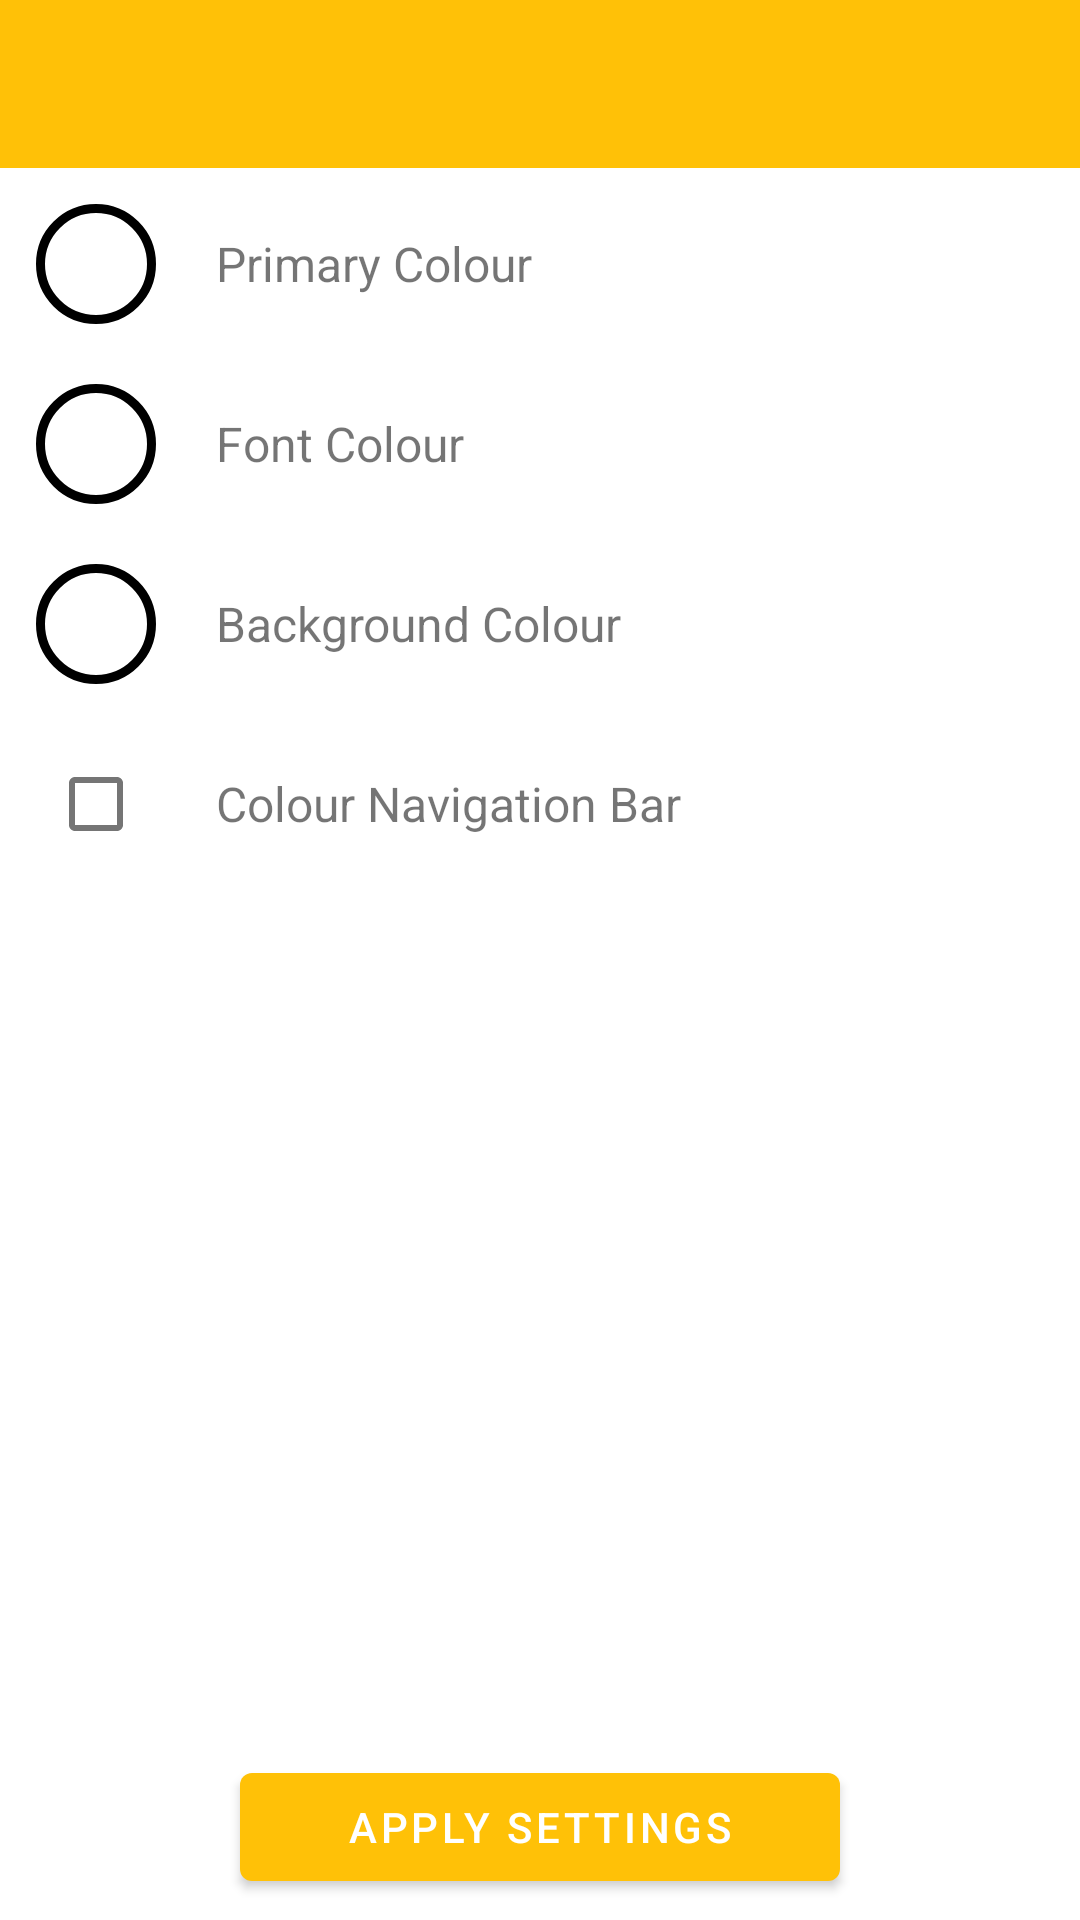

This screen was rendered from an Android layout file. Write that file and the resources it references.
<!-- AndroidManifest.xml: application theme Theme.Note_App_V1 -->
<!-- res/layout/activity_settings.xml -->
<?xml version="1.0" encoding="utf-8"?>
<androidx.constraintlayout.widget.ConstraintLayout
    xmlns:android="http://schemas.android.com/apk/res/android"
    xmlns:app="http://schemas.android.com/apk/res-auto"
    xmlns:tools="http://schemas.android.com/tools"
    android:id="@+id/setting_layout"
    android:layout_width="match_parent"
    android:layout_height="match_parent"
    tools:context=".SettingsActivity">

    <include
        android:id="@+id/include3"
        layout="@layout/toolbar_layout" />

    <LinearLayout
        android:layout_width="match_parent"
        android:layout_height="wrap_content"
        android:orientation="vertical"
        app:layout_constraintEnd_toEndOf="parent"
        app:layout_constraintStart_toStartOf="parent"
        app:layout_constraintTop_toBottomOf="@+id/include3">


        <LinearLayout
            android:layout_width="match_parent"
            android:layout_height="60dp"
            android:background="?attr/selectableItemBackground"
            android:gravity="center_vertical"
            android:onClick="showPicker1"
            android:orientation="horizontal"
            android:paddingTop="8dp"
            android:paddingBottom="4dp">

            <ImageView
                android:id="@+id/primary_imageView"
                android:layout_width="40dp"
                android:layout_height="40dp"
                android:layout_margin="12dp"
                android:background="@drawable/circle_background_border"
                android:src="@drawable/ic_black_circle" />

            <TextView
                android:id="@+id/primary_textView"
                android:layout_width="wrap_content"
                android:layout_height="wrap_content"
                android:layout_margin="8dp"
                android:text="Primary Colour"
                android:textSize="16sp" />
        </LinearLayout>

        <LinearLayout
            android:layout_width="match_parent"
            android:layout_height="60dp"
            android:background="?attr/selectableItemBackground"
            android:gravity="center_vertical"
            android:onClick="showPicker2"
            android:orientation="horizontal"
            android:paddingTop="8dp"
            android:paddingBottom="4dp">

            <ImageView
                android:id="@+id/font_imageView"
                android:layout_width="40dp"
                android:layout_height="40dp"
                android:layout_margin="12dp"
                android:background="@drawable/circle_background_border"
                android:src="@drawable/ic_black_circle" />

            <TextView
                android:id="@+id/font_textView"
                android:layout_width="wrap_content"
                android:layout_height="wrap_content"
                android:layout_margin="8dp"
                android:text="Font Colour"
                android:textSize="16sp" />
        </LinearLayout>


        <LinearLayout
            android:layout_width="match_parent"
            android:layout_height="60dp"
            android:background="?attr/selectableItemBackground"
            android:gravity="center_vertical"
            android:onClick="showPicker3"
            android:orientation="horizontal"
            android:paddingTop="8dp"
            android:paddingBottom="4dp">

            <ImageView
                android:id="@+id/background_imageView"
                android:layout_width="40dp"
                android:layout_height="40dp"
                android:layout_margin="12dp"
                android:background="@drawable/circle_background_border"
                android:src="@drawable/ic_black_circle" />

            <TextView
                android:id="@+id/background_textView"
                android:layout_width="wrap_content"
                android:layout_height="wrap_content"
                android:layout_margin="8dp"
                android:text="Background Colour"
                android:textSize="16sp" />
        </LinearLayout>

        <LinearLayout
            android:layout_width="match_parent"
            android:layout_height="60dp"
            android:background="?attr/selectableItemBackground"
            android:gravity="center_vertical"
            android:onClick="toggleCheckBox"
            android:orientation="horizontal"
            android:paddingTop="8dp"
            android:paddingBottom="4dp">

            <CheckBox
                android:id="@+id/nav_checkBox"
                android:layout_width="40dp"
                android:layout_height="40dp"
                android:layout_margin="12dp" />

            <TextView
                android:id="@+id/nav_textView"
                android:layout_width="wrap_content"
                android:layout_height="wrap_content"
                android:layout_margin="8dp"
                android:text="Colour Navigation Bar"
                android:textSize="16sp" />
        </LinearLayout>


    </LinearLayout>

    <Button
        android:id="@+id/btn_apply"
        android:layout_width="200dp"
        android:layout_height="wrap_content"
        android:layout_marginBottom="7dp"
        android:onClick="saveSettings"
        android:text="Apply Settings"
        app:layout_constraintBottom_toBottomOf="parent"
        app:layout_constraintEnd_toEndOf="parent"
        app:layout_constraintStart_toStartOf="parent" />

</androidx.constraintlayout.widget.ConstraintLayout>
<!-- res/layout/toolbar_layout.xml (included above) -->
<?xml version="1.0" encoding="utf-8"?>
<FrameLayout
    xmlns:android="http://schemas.android.com/apk/res/android"
    android:id="@+id/frame_layout"
    android:layout_width="match_parent"
    android:layout_height="wrap_content"
    android:animateLayoutChanges="false">

    <androidx.appcompat.widget.Toolbar
        android:id="@+id/toolbar"
        android:layout_width="match_parent"
        android:layout_height="?attr/actionBarSize"
        android:background="@color/primary"/>

    <androidx.appcompat.widget.Toolbar
        android:id="@+id/search_toolbar"
        android:layout_width="match_parent"
        android:layout_height="?attr/actionBarSize"
        android:background="@color/white"
        android:visibility="invisible"/>

</FrameLayout>
<!-- resources referenced by this layout -->
<resources>
  <color name="primary">#FFC107</color>
  <color name="white">#FFFFFFFF</color>
  <!-- drawable circle_background_border (drawable) -->
  <?xml version="1.0" encoding="utf-8"?>
  <shape xmlns:android="http://schemas.android.com/apk/res/android"
      android:shape="oval">
  
      <stroke android:width="3dp"
          android:color="@color/black"/>
  
      <size android:width="120dp"
          android:height="120dp"/>
  
      <padding android:bottom="1dp"
          android:top="1dp"
          android:right="1dp"
          android:left="1dp"/>
  
  </shape>
  <style name="Theme.Note_App_V1" parent="Theme.MaterialComponents.DayNight.NoActionBar">
  
          
          <item name="colorPrimary">@color/primary</item>
          <item name="colorPrimaryVariant">@color/primary_dark</item>
          <item name="colorAccent">@color/accent</item>
  
          
          <item name="android:statusBarColor">?attr/colorPrimaryVariant</item>
  
          
  
      </style>
  <color name="black">#FF000000</color>
  <color name="primary_dark">#EFB60A</color>
  <color name="accent">#7C4DFF</color>
</resources>
